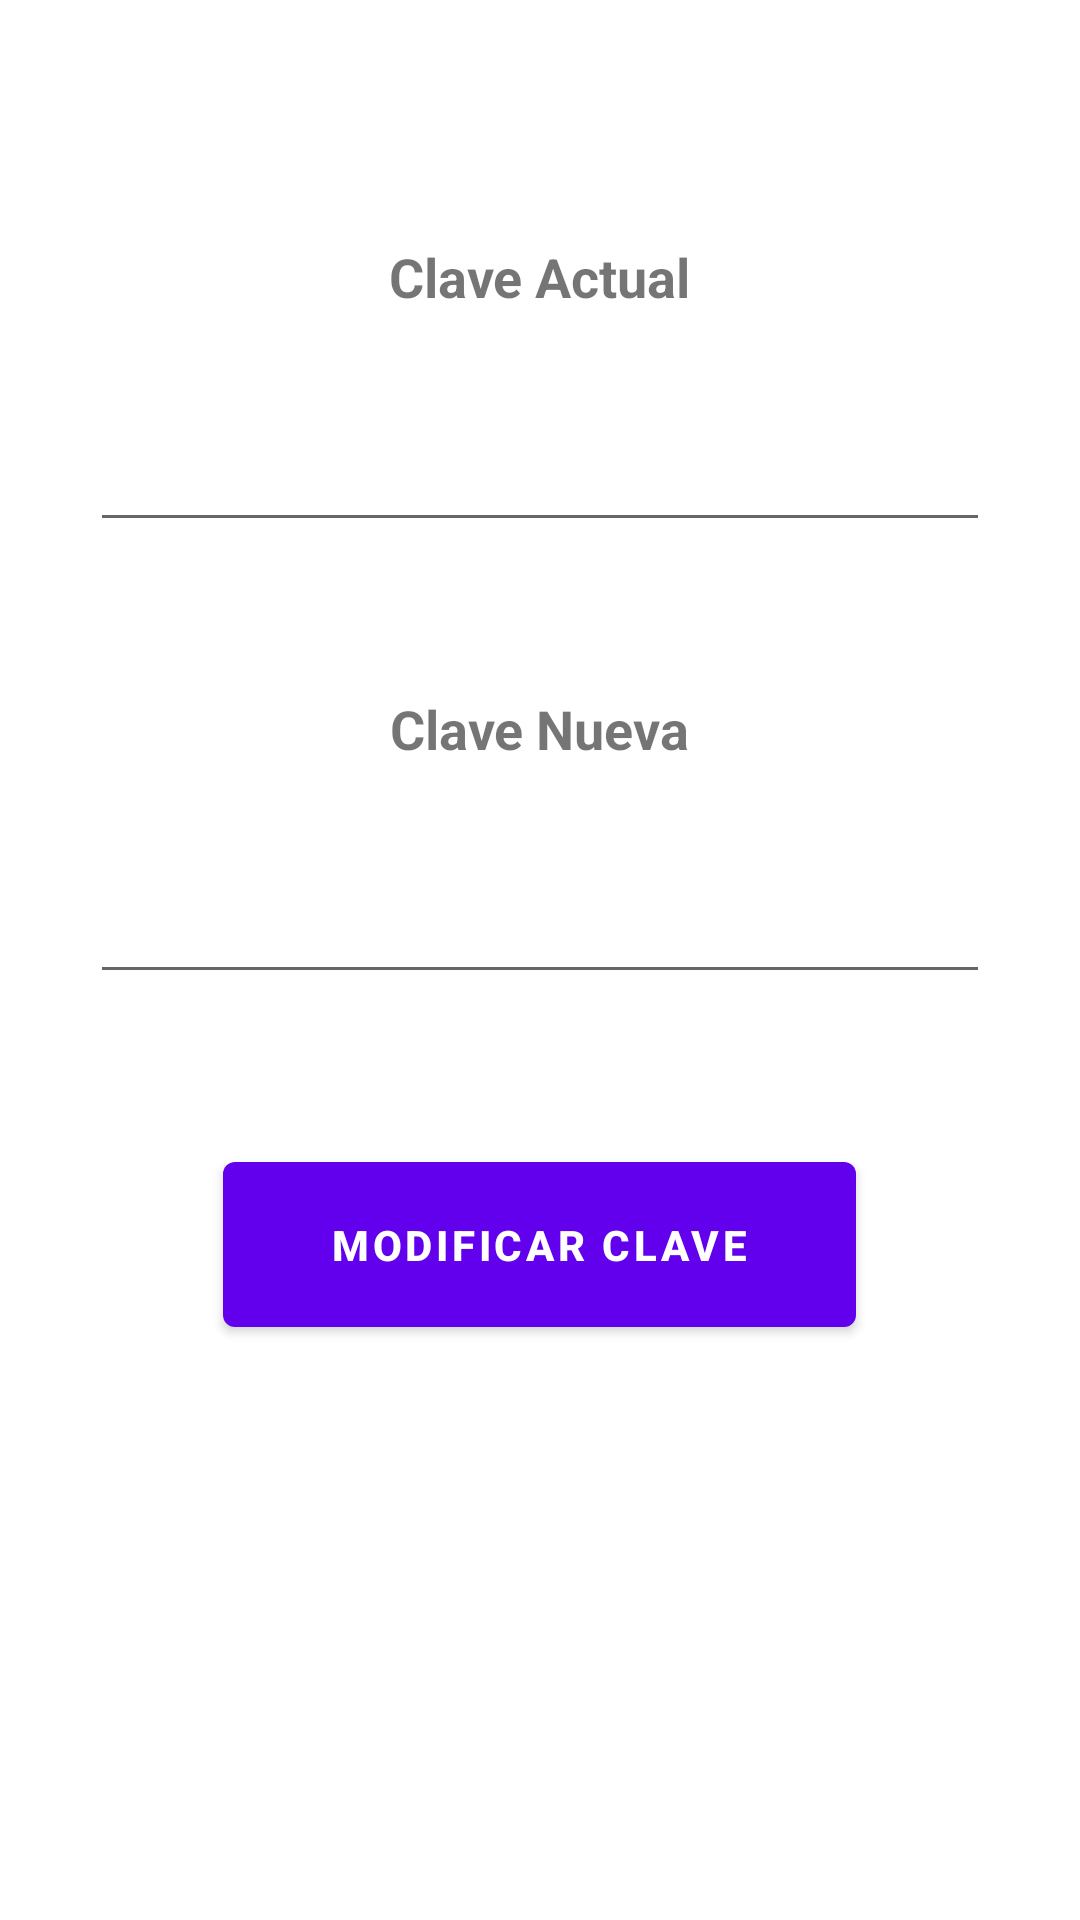

Layout XML and referenced resources for this Android screen:
<!-- AndroidManifest.xml: application theme Theme.AppInmobiliariaWilgon -->
<!-- res/layout/fragment_cambiar_clave.xml -->
<?xml version="1.0" encoding="utf-8"?>
<LinearLayout xmlns:android="http://schemas.android.com/apk/res/android"
    xmlns:tools="http://schemas.android.com/tools"
    android:layout_width="match_parent"
    android:layout_height="match_parent"
    android:orientation="vertical"
    android:padding="30dp"
    tools:context=".ui.perfil.CambiarClaveFragment">

    <TextView
        android:layout_width="wrap_content"
        android:layout_height="wrap_content"
        android:layout_gravity="center"
        android:layout_marginTop="50dp"
        android:text="Clave Actual"
        android:textSize="18dp"
        android:textStyle="bold" />

    <EditText
        android:id="@+id/etClaveActual"
        android:layout_width="match_parent"
        android:layout_height="wrap_content"
        android:layout_marginTop="20dp"
        android:textStyle="bold"
        android:textSize="18dp"
        android:padding="16dp"/>

    <TextView
        android:layout_width="wrap_content"
        android:layout_height="wrap_content"
        android:text="Clave Nueva"
        android:textStyle="bold"
        android:layout_gravity="center"
        android:layout_marginTop="50dp"
        android:textSize="18dp"/>

    <EditText
        android:id="@+id/etClaveNueva"
        android:layout_width="match_parent"
        android:layout_height="wrap_content"
        android:layout_marginTop="20dp"
        android:textStyle="bold"
        android:textSize="18dp"
        android:padding="16dp"/>

    <TextView
        android:id="@+id/tvErrores"
        android:layout_width="wrap_content"
        android:layout_height="wrap_content"
        android:text="TextView"
        android:textSize="15dp"
        android:layout_marginTop="10dp"
        android:textColor="#ff0000"
        android:visibility="gone"/>

    <Button
        android:id="@+id/btCambiarClave"
        android:layout_width="211dp"
        android:layout_height="67dp"
        android:layout_gravity="center"
        android:layout_marginTop="50dp"
        android:text="Modificar Clave"
        android:textStyle="bold" />
</LinearLayout>
<!-- resources referenced by this layout -->
<resources>
  <style name="Theme.AppInmobiliariaWilgon" parent="Theme.MaterialComponents.DayNight.DarkActionBar">
          
          <item name="colorPrimary">@color/purple_500</item>
          <item name="colorPrimaryVariant">@color/purple_700</item>
          <item name="colorOnPrimary">@color/white</item>
          
          <item name="colorSecondary">@color/teal_200</item>
          <item name="colorSecondaryVariant">@color/teal_700</item>
          <item name="colorOnSecondary">@color/black</item>
          
          <item name="android:statusBarColor">?attr/colorPrimaryVariant</item>
          
      </style>
  <!-- not gathered from this repository: default colours our renderer supplied (Android Studio template values) -->
  <color name="purple_500">#FF6200EE</color>
  <color name="purple_700">#FF3700B3</color>
  <color name="teal_200">#FF03DAC5</color>
  <color name="teal_700">#FF018786</color>
  <color name="black">#FF000000</color>
  <color name="white">#FFFFFFFF</color>
</resources>
